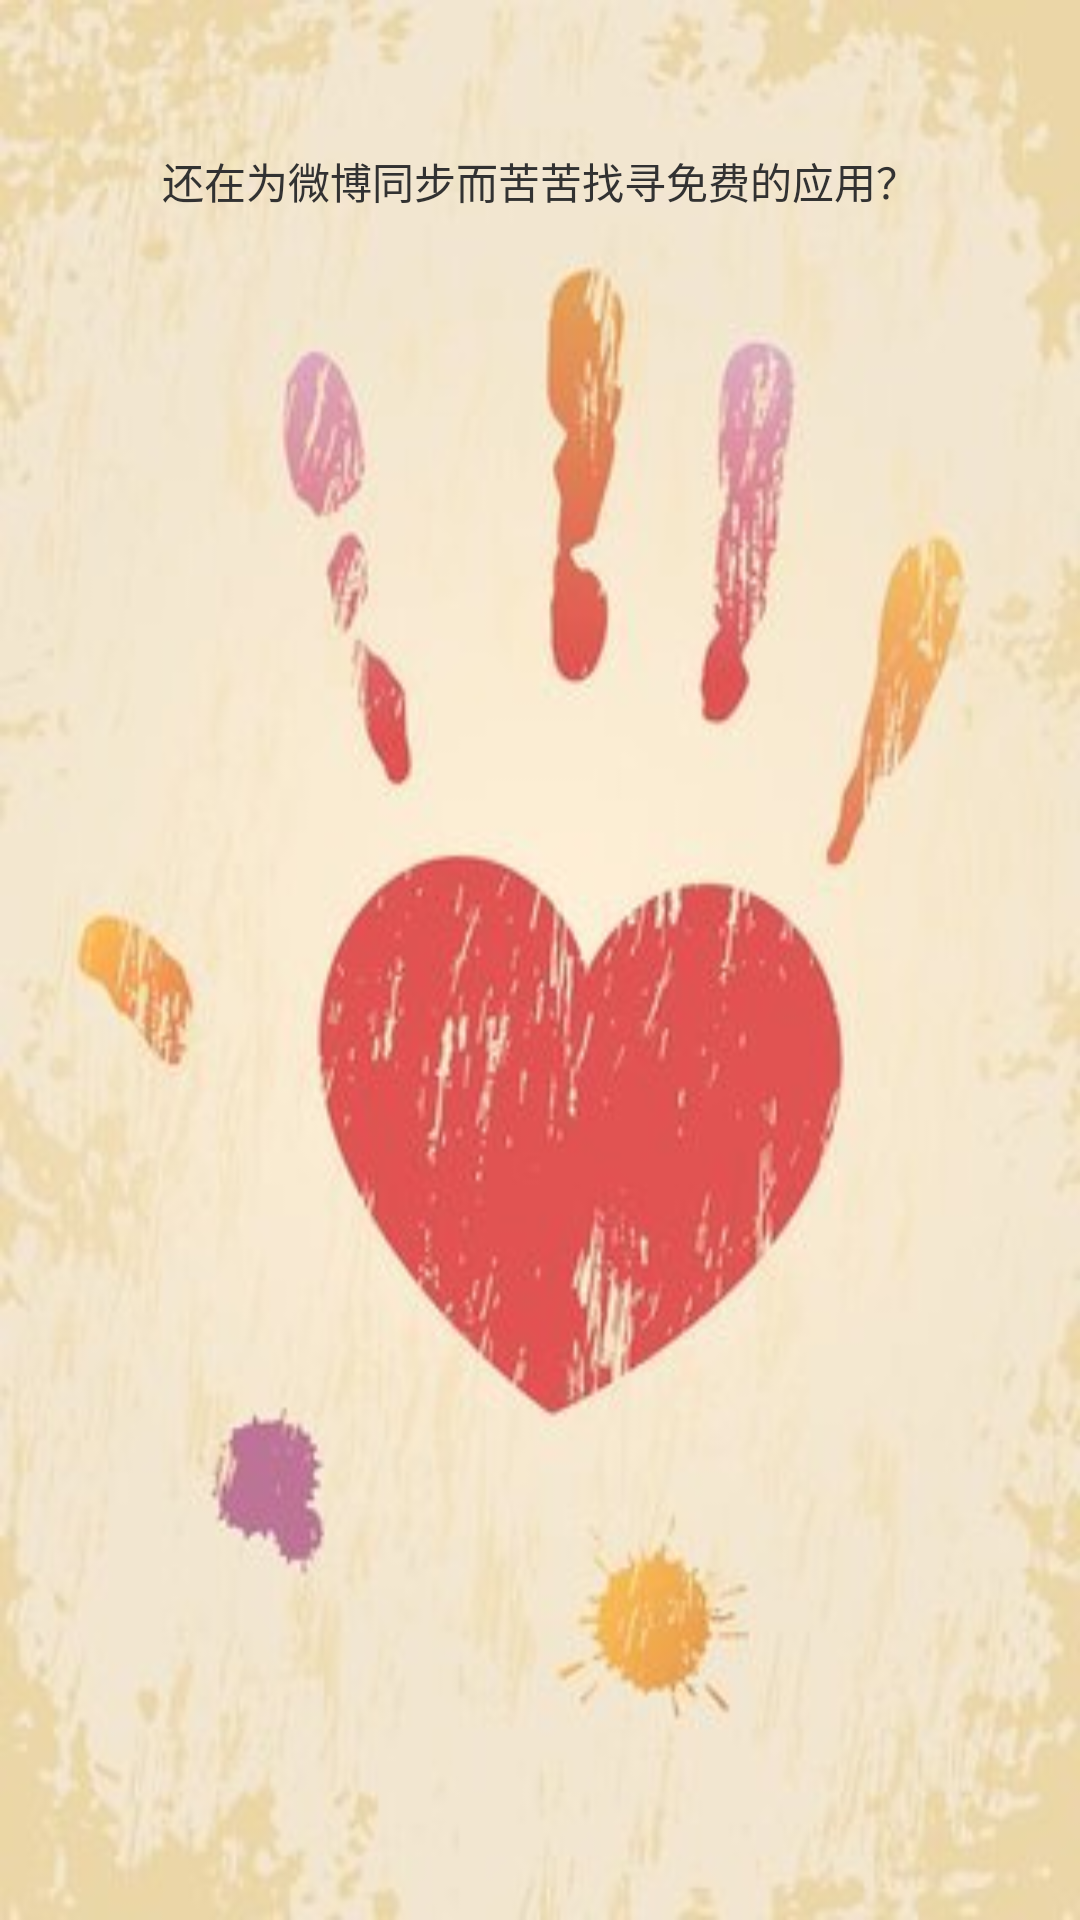

The Android layout XML behind this screen, and the referenced resources:
<!-- AndroidManifest.xml: application theme AppTheme -->
<!-- res/layout/guide_02.xml -->
<LinearLayout xmlns:android="http://schemas.android.com/apk/res/android"
    xmlns:tools="http://schemas.android.com/tools"
    android:layout_width="fill_parent"
    android:layout_height="fill_parent"
    android:background="@drawable/guide_002" >

    <TextView
        android:id="@+id/textView1"
        android:layout_width="fill_parent"
        android:layout_height="wrap_content"
        android:layout_gravity="center_horizontal"
        android:gravity="center_horizontal"
        android:paddingTop="50dp"
        android:text="@string/guide_tip2" />

</LinearLayout>
<!-- resources referenced by this layout -->
<resources>
  <!-- drawable guide_002: png bitmap (drawable-hdpi, 21024 bytes) -->
  <string name="guide_tip2">还在为微博同步而苦苦找寻免费的应用？</string>
  <style name="AppTheme" parent="AppBaseTheme">
          <item name="android:layout_width">fill_parent</item>
          <item name="android:layout_height">wrap_content</item>
          <item name="android:windowNoTitle">true</item>
          <item name="android:windowSoftInputMode">stateAlwaysHidden|adjustPan</item>
      </style>
  <style name="AppBaseTheme" parent="android:Theme.Light" />
</resources>
